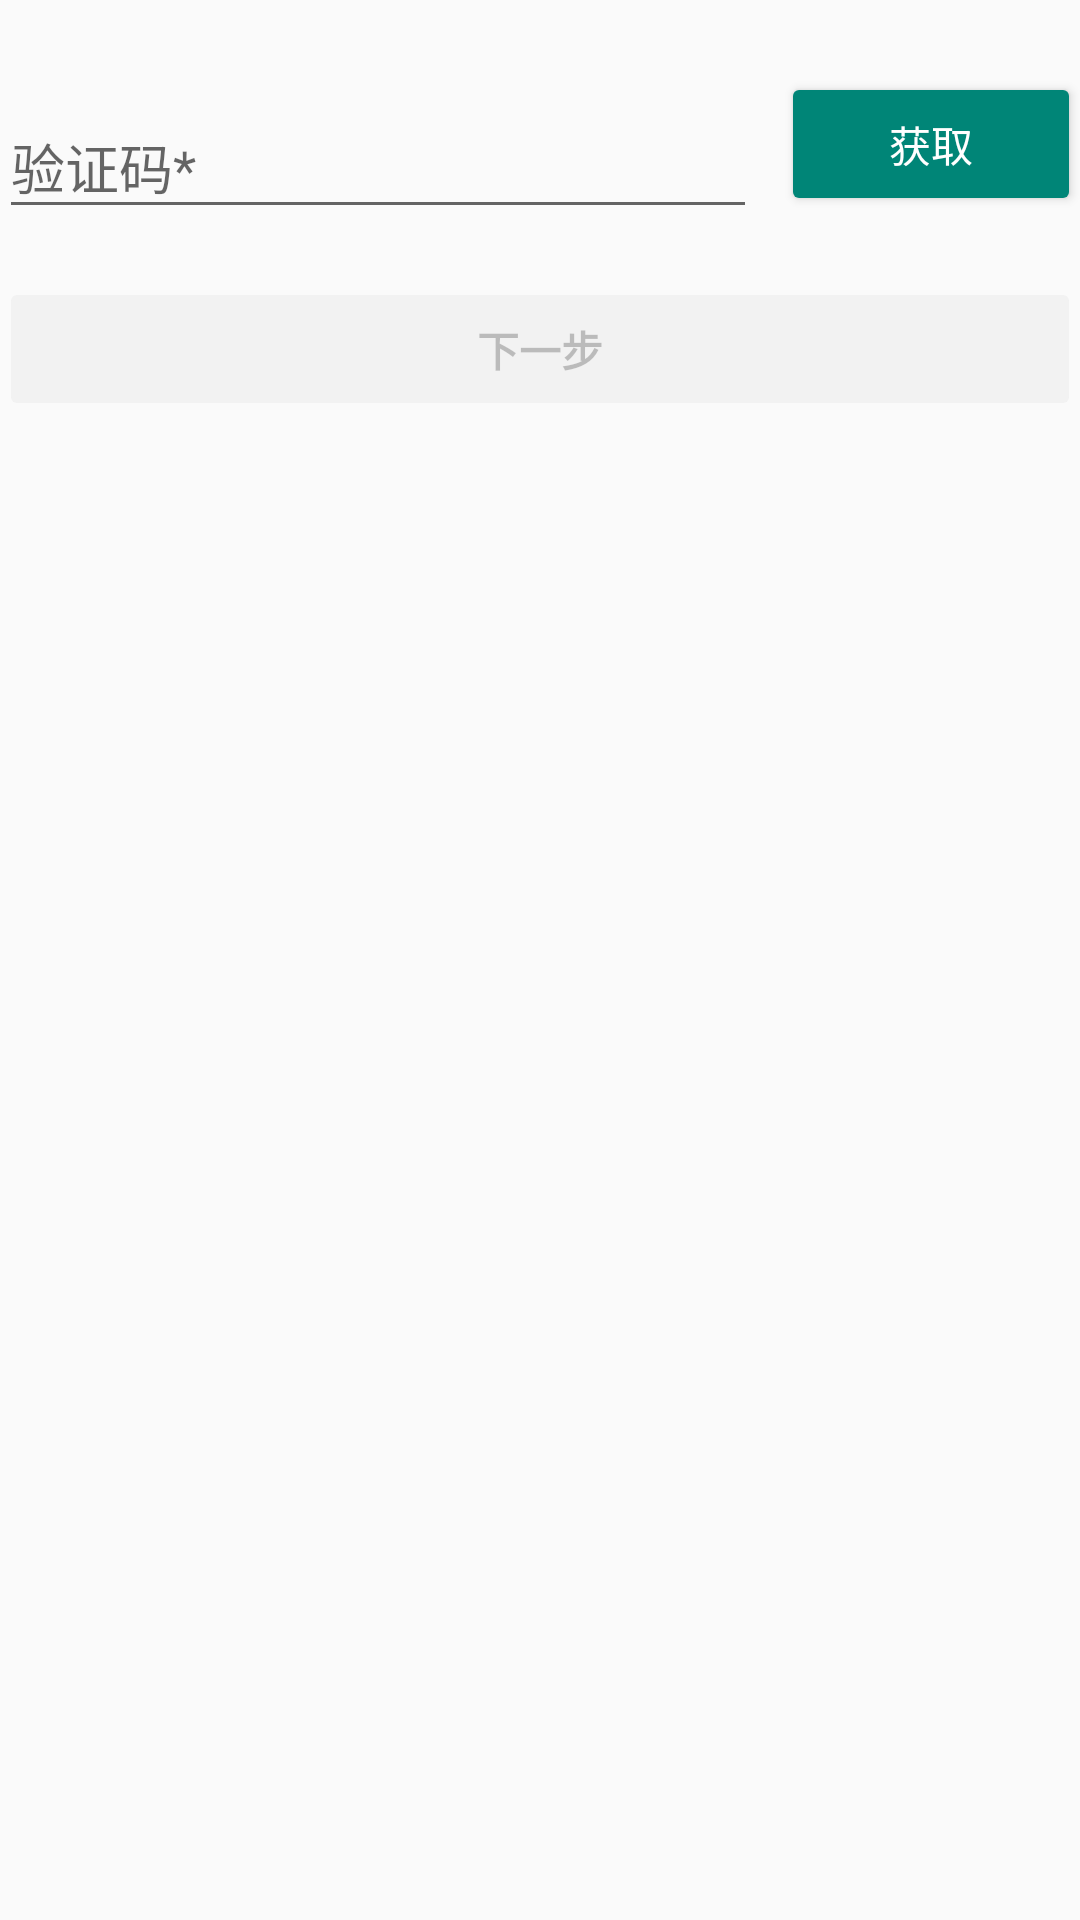

Produce the Android XML layout that renders to this screen, including the resource entries it uses.
<!-- AndroidManifest.xml: application theme AppTheme -->
<!-- res/layout/activity_sign_up2.xml -->
<layout xmlns:android="http://schemas.android.com/apk/res/android"
    xmlns:app="http://schemas.android.com/apk/res-auto"
    xmlns:tools="http://schemas.android.com/tools"
    tools:context="com.penn.jba.SignUp2Activity">

    <data>
        <variable
            name="presenter"
            type="com.penn.jba.SignUp2Activity" />
    </data>

    <LinearLayout
        android:layout_width="match_parent"
        android:layout_height="match_parent"
        android:gravity="center_horizontal"
        android:orientation="vertical"
        android:paddingBottom="@dimen/activity_vertical_margin"
        android:paddingLeft="@dimen/activity_horizontal_margin"
        android:paddingRight="@dimen/activity_horizontal_margin"
        android:paddingTop="@dimen/activity_vertical_margin">

        <ProgressBar
            android:id="@+id/job_progress"
            style="@android:style/Widget.Material.ProgressBar.Horizontal"
            android:layout_width="match_parent"
            android:layout_height="wrap_content"
            android:indeterminate="true"
            android:visibility="invisible" />

        <android.support.constraint.ConstraintLayout
            android:layout_width="match_parent"
            android:layout_height="wrap_content"
            android:orientation="horizontal">

            <android.support.design.widget.TextInputLayout
                android:id="@+id/verify_code_input_layout"
                android:layout_width="0dp"
                android:layout_height="wrap_content"
                android:layout_marginRight="8dp"
                android:layout_marginTop="8dp"
                app:layout_constraintLeft_toLeftOf="parent"
                app:layout_constraintRight_toLeftOf="@+id/request_verify_code_button"
                app:layout_constraintTop_toTopOf="parent">

                <EditText
                    android:id="@+id/verify_code_input"
                    android:layout_width="match_parent"
                    android:layout_height="wrap_content"
                    android:hint="@string/verify_code"
                    android:inputType="number"
                    android:maxLines="1" />

            </android.support.design.widget.TextInputLayout>

            <Button
                android:id="@+id/request_verify_code_button"
                style="@style/Widget.AppCompat.Button.Colored"
                android:layout_width="100dp"
                android:layout_height="wrap_content"
                android:layout_marginTop="8dp"
                android:text="@string/request"
                app:layout_constraintRight_toRightOf="parent"
                app:layout_constraintTop_toTopOf="parent" />

        </android.support.constraint.ConstraintLayout>

        <Button
            android:id="@+id/next_button"
            style="@style/Widget.AppCompat.Button.Colored"
            android:layout_width="match_parent"
            android:layout_height="wrap_content"
            android:layout_marginTop="16dp"
            android:text="@string/next_step"
            android:enabled="false"
            android:textStyle="bold" />

    </LinearLayout>

</layout>
<!-- resources referenced by this layout -->
<resources>
  <string name="next_step">下一步</string>
  <string name="request">获取</string>
  <string name="verify_code">验证码*</string>
  <style name="AppTheme" parent="Theme.AppCompat.Light">
          
          
          
          
      </style>
</resources>
